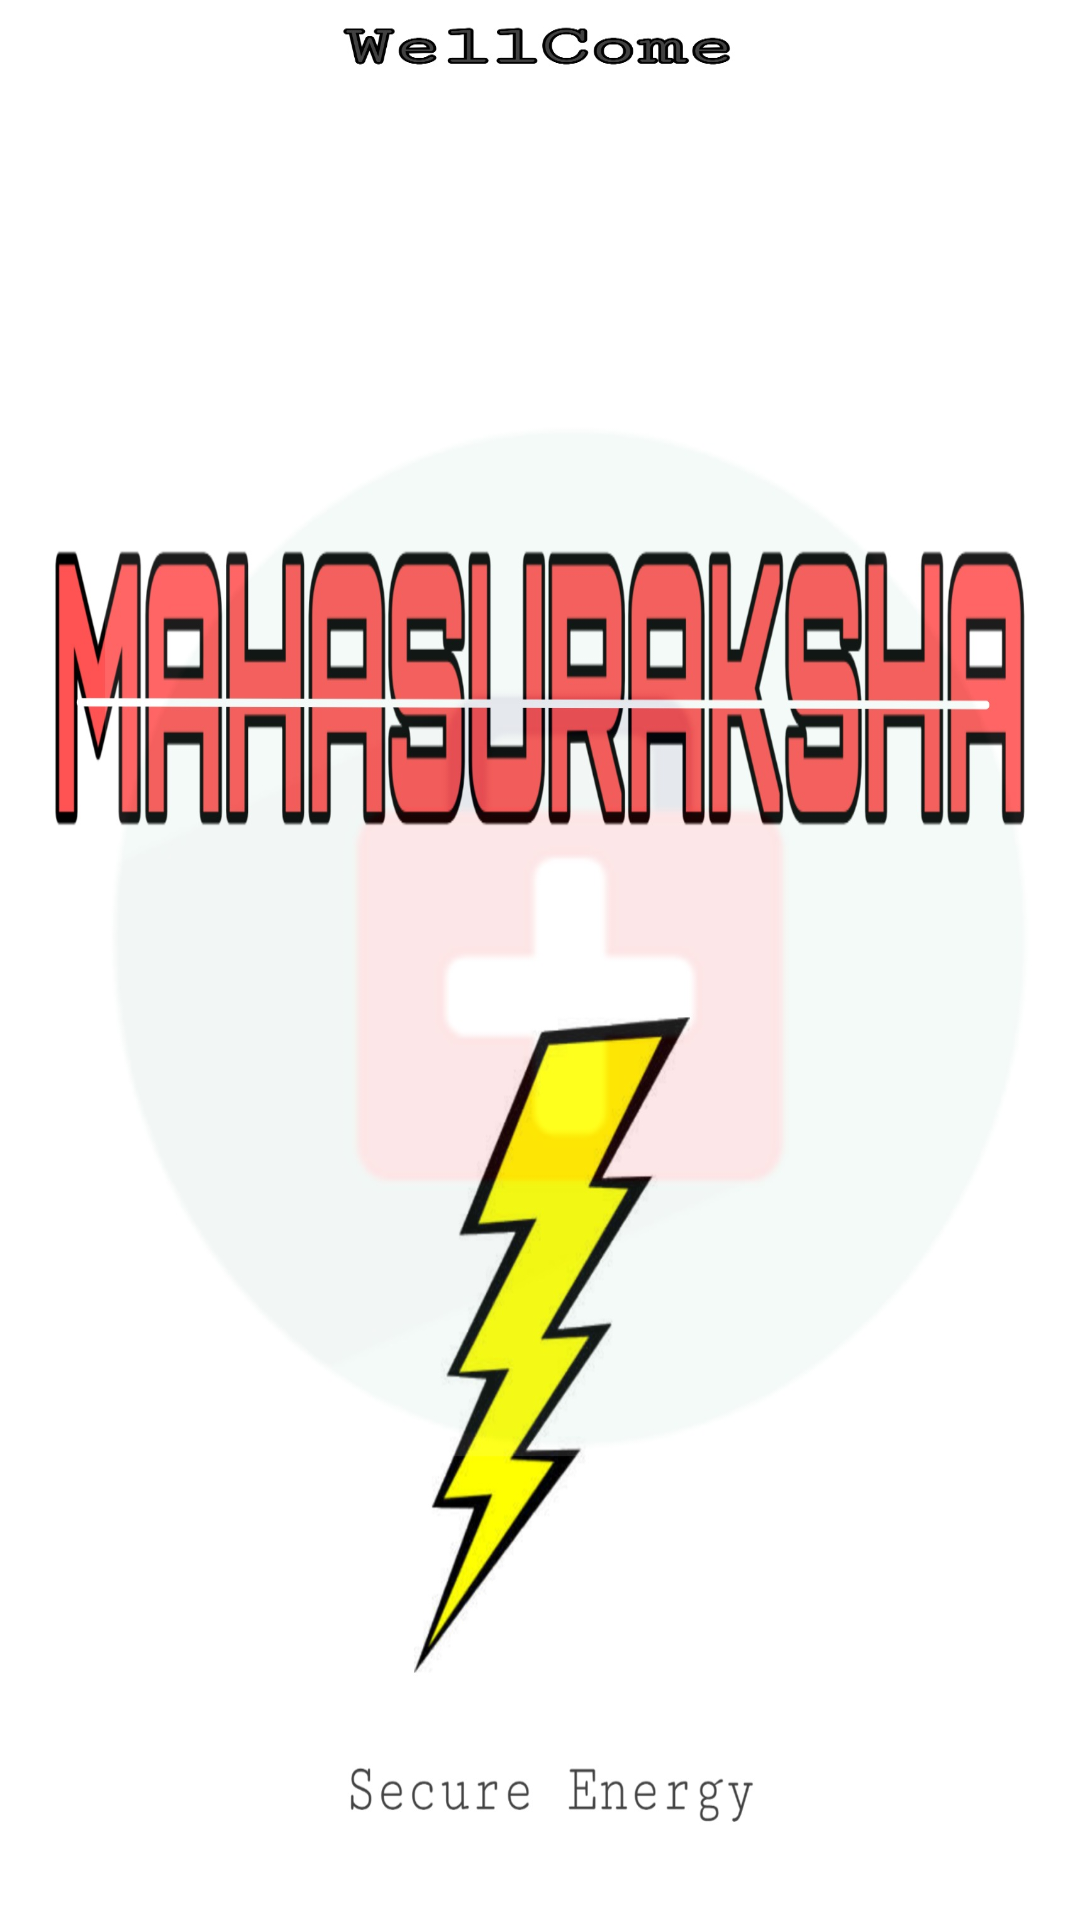

Produce the Android XML layout that renders to this screen, including the resource entries it uses.
<!-- AndroidManifest.xml: application theme Theme.MahaSuraksha -->
<!-- res/layout/activity_flashscreen.xml -->
<?xml version="1.0" encoding="utf-8"?>
<androidx.constraintlayout.widget.ConstraintLayout xmlns:android="http://schemas.android.com/apk/res/android"
    xmlns:app="http://schemas.android.com/apk/res-auto"
    xmlns:tools="http://schemas.android.com/tools"
    android:layout_width="match_parent"
    android:layout_height="match_parent"
    android:background="@drawable/welcomescreen"
    tools:context=".flashscreen">

</androidx.constraintlayout.widget.ConstraintLayout>
<!-- resources referenced by this layout -->
<resources>
  <!-- drawable welcomescreen: jpg bitmap (drawable-v24, 183064 bytes) -->
  <style name="Theme.MahaSuraksha" parent="Theme.MaterialComponents.DayNight.DarkActionBar">
          
          <item name="colorPrimary">@color/purple_500</item>
          <item name="colorPrimaryVariant">@color/purple_700</item>
          <item name="colorOnPrimary">@color/white</item>
          
          <item name="colorSecondary">@color/teal_200</item>
          <item name="colorSecondaryVariant">@color/teal_700</item>
          <item name="colorOnSecondary">@color/black</item>
          
          <item name="android:statusBarColor" tools:targetApi="l">?attr/colorPrimaryVariant</item>
          
      </style>
  <!-- not gathered from this repository: default colours our renderer supplied (Android Studio template values) -->
  <color name="purple_500">#FF6200EE</color>
  <color name="purple_700">#FF3700B3</color>
  <color name="teal_200">#FF03DAC5</color>
  <color name="teal_700">#FF018786</color>
  <color name="black">#FF000000</color>
  <color name="white">#FFFFFFFF</color>
</resources>
